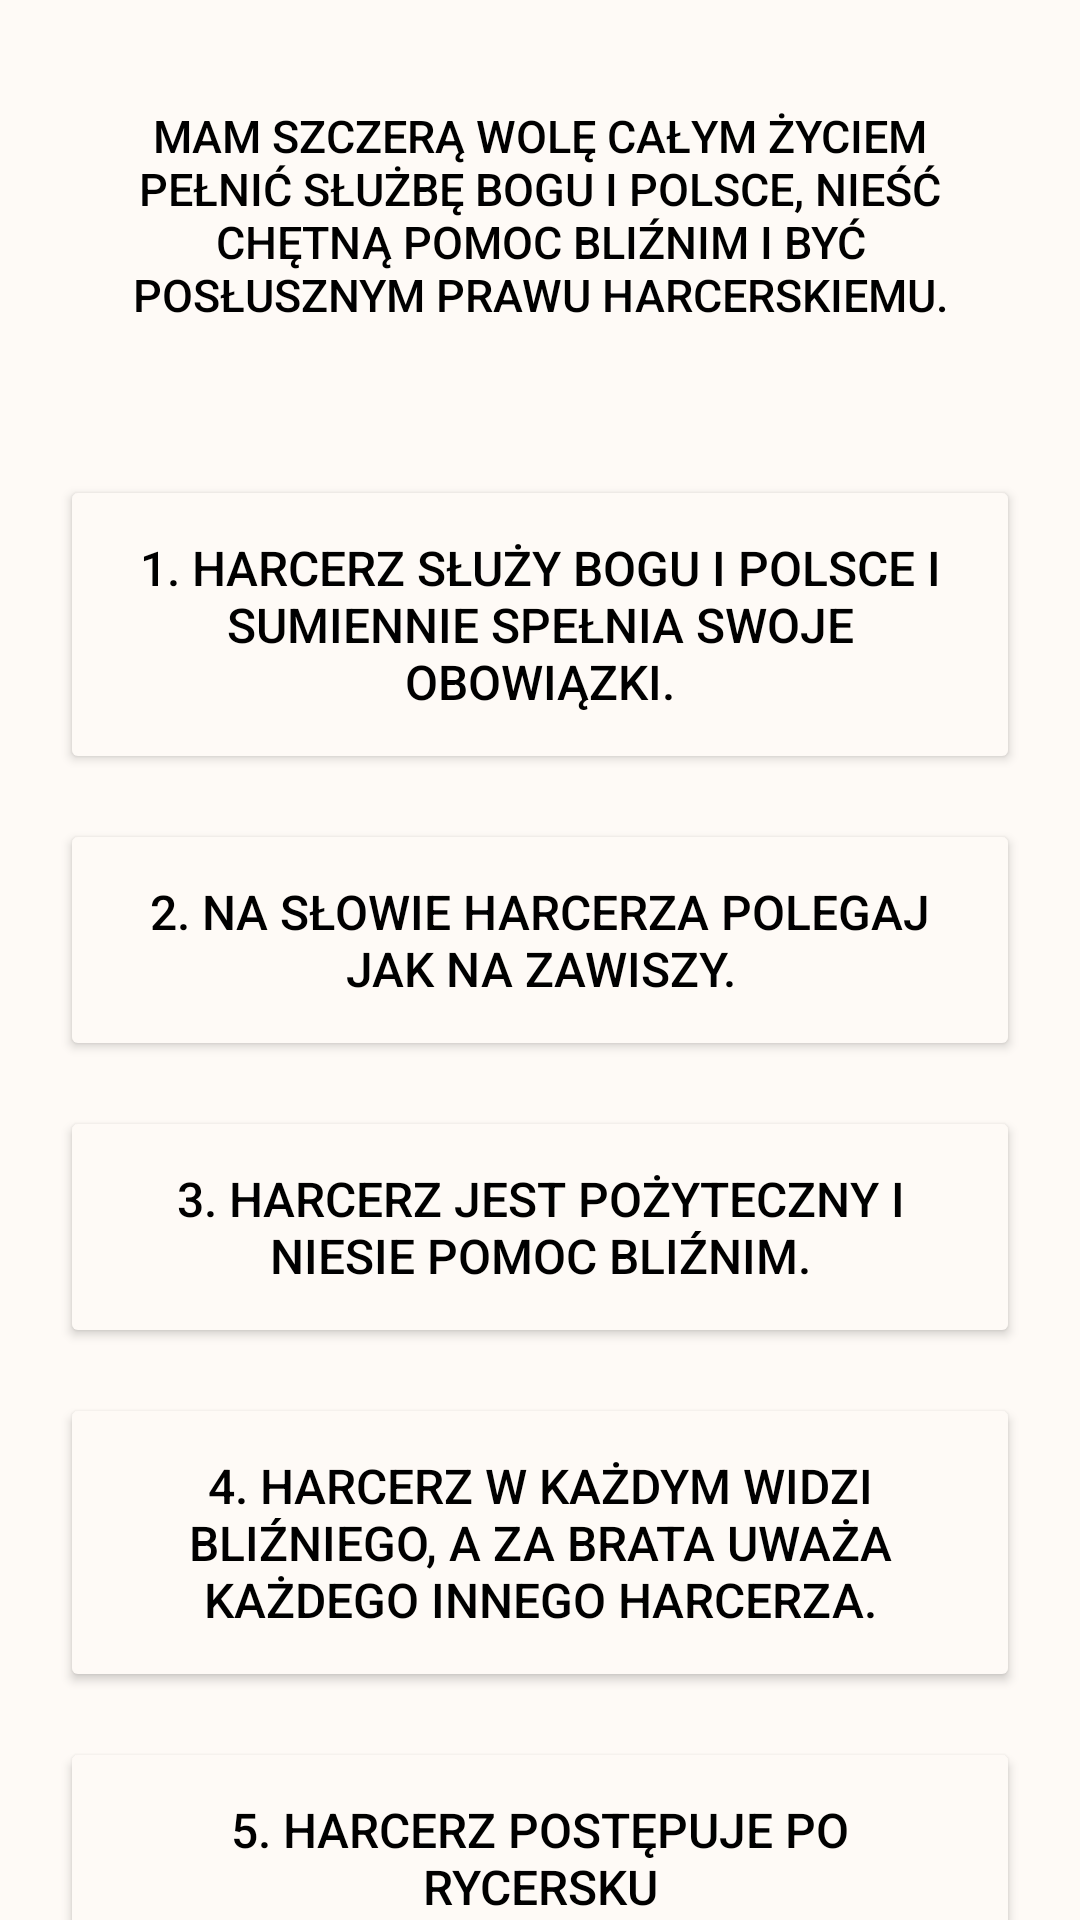

This screen was rendered from an Android layout file. Write that file and the resources it references.
<!-- AndroidManifest.xml: application theme Base.Theme._9GDH -->
<!-- res/layout/fragment_prawo.xml -->
<?xml version="1.0" encoding="utf-8"?>
<androidx.constraintlayout.widget.ConstraintLayout xmlns:android="http://schemas.android.com/apk/res/android"
    xmlns:app="http://schemas.android.com/apk/res-auto"
    xmlns:tools="http://schemas.android.com/tools"
    android:layout_width="match_parent"
    android:layout_height="match_parent"
    tools:context=".PrawoFragment"
    style="@style/fragmentStyle"
    android:orientation="vertical">

    <android.widget.Button
        android:id="@+id/bgDesc_Button_PrawoFragment"
        android:layout_width="match_parent"
        android:layout_height="match_parent"
        android:alpha="0.5"
        android:background="#000000"
        android:elevation="10dp"
        android:visibility="gone"
        app:layout_constraintBottom_toTopOf="parent"
        app:layout_constraintEnd_toEndOf="parent"
        app:layout_constraintStart_toStartOf="parent"
        app:layout_constraintTop_toBottomOf="parent"/>

    <ScrollView
        android:id="@+id/scrollView1_PrawoFragment"
        android:layout_width="match_parent"
        android:layout_height="0dp"
        android:layout_weight="2"
        app:layout_constraintEnd_toEndOf="parent"
        app:layout_constraintStart_toStartOf="parent"
        app:layout_constraintTop_toTopOf="parent"
        android:scrollbars="none">

        <LinearLayout
            android:layout_width="match_parent"
            android:layout_height="wrap_content"
            android:orientation="vertical">

            <Button
                android:id="@+id/przyzeczenie_Button_PrawoFragment"
                style="@style/buttonBottomStyle"
                android:layout_width="match_parent"
                android:layout_height="wrap_content"
                android:text="@string/mam_szczer_wol_ca_ym_yciem_pe_ni_s_u_b_bogu_i_polsce_nie_ch_tn_pomoc_bli_nim_i_by_pos_usznym_prawu_harcerskiemu"
                android:textSize="15sp"
                android:background="@drawable/rec_rad_20dp"/>


            <Button
                android:id="@+id/one_Button_PrawoFragment"
                style="@style/buttonBackgroundStyle"
                android:layout_marginBottom="0dp"
                android:textSize="@dimen/text_regular_size"
                android:layout_width="match_parent"
                android:layout_height="wrap_content"
                android:text="@string/_1_harcerz_s_u_y_bogu_i_polsce_i_sumiennie_spe_nia_swoje_obowi_zki" />

            <Button
                android:id="@+id/two_Button_PrawoFragment"
                style="@style/buttonBackgroundStyle"
                android:layout_marginBottom="0dp"
                android:textSize="@dimen/text_regular_size"
                android:layout_width="match_parent"
                android:layout_height="wrap_content"
                android:text="@string/_2_na_s_owie_harcerza_polegaj_jak_na_zawiszy" />

            <Button
                android:id="@+id/three_Button_PrawoFragment"
                style="@style/buttonBackgroundStyle"
                android:layout_marginBottom="0dp"
                android:textSize="@dimen/text_regular_size"
                android:layout_width="match_parent"
                android:layout_height="wrap_content"
                android:text="@string/_3_harcerz_jest_po_yteczny_i_niesie_pomoc_bli_nim" />

            <Button
                android:id="@+id/four_Button_PrawoFragment"
                style="@style/buttonBackgroundStyle"
                android:layout_marginBottom="0dp"
                android:textSize="@dimen/text_regular_size"
                android:layout_width="match_parent"
                android:layout_height="wrap_content"
                android:text="@string/_4_harcerz_w_ka_dym_widzi_bli_niego_a_za_brata_uwa_a_ka_dego_innego_harcerza" />

            <Button
                android:id="@+id/five_Button_PrawoFragment"
                style="@style/buttonBackgroundStyle"
                android:layout_marginBottom="0dp"
                android:textSize="@dimen/text_regular_size"
                android:layout_width="match_parent"
                android:layout_height="wrap_content"
                android:text="@string/_5_harcerz_post_puje_po_rycersku" />

            <Button
                android:id="@+id/six_Button_PrawoFragment"
                style="@style/buttonBackgroundStyle"
                android:layout_marginBottom="0dp"
                android:textSize="@dimen/text_regular_size"
                android:layout_width="match_parent"
                android:layout_height="wrap_content"
                android:text="@string/_6_harcerz_mi_uje_przyrod_i_stara_si_j_pozna" />

            <Button
                android:id="@+id/seven_Button_PrawoFragment"
                style="@style/buttonBackgroundStyle"
                android:layout_marginBottom="0dp"
                android:textSize="@dimen/text_regular_size"
                android:layout_width="match_parent"
                android:layout_height="wrap_content"
                android:text="@string/_7_harcerz_jest_karny_i_pos_uszny_rodzicom_i_wszystkim_swoim_prze_o_onym" />

            <Button
                android:id="@+id/eight_Button_PrawoFragment"
                style="@style/buttonBackgroundStyle"
                android:layout_marginBottom="0dp"
                android:textSize="@dimen/text_regular_size"
                android:layout_width="match_parent"
                android:layout_height="wrap_content"
                android:text="@string/_8_harcerz_jest_zawsze_pogodny" />

            <Button
                android:id="@+id/nine_Button_PrawoFragment"
                style="@style/buttonBackgroundStyle"
                android:layout_marginBottom="0dp"
                android:textSize="@dimen/text_regular_size"
                android:layout_width="match_parent"
                android:layout_height="wrap_content"
                android:text="@string/_9_harcerz_jest_oszcz_dny_i_ofiarny" />

            <Button
                android:id="@+id/ten_Button_PrawoFragment"
                style="@style/buttonBackgroundStyle"
                android:layout_marginBottom="0dp"
                android:textSize="@dimen/text_regular_size"
                android:layout_width="match_parent"
                android:layout_height="wrap_content"
                android:text="@string/_10_harcerz_jest_czysty_w_my_li_mowie_i_uczynkach_nie_pali_tytoniu_i_nie_pije_napoj_w_alkoholowych" />
        </LinearLayout>
    </ScrollView>

    <LinearLayout
        android:id="@+id/desc_LinearLayout_PrawoFragment"
        android:layout_width="match_parent"
        android:layout_height="500dp"
        android:layout_weight="3"
        style="frameBottomTopCornersStyle"
        android:visibility="gone"
        app:layout_constraintBottom_toBottomOf="parent"
        app:layout_constraintEnd_toEndOf="parent"
        app:layout_constraintStart_toStartOf="parent"
        android:elevation="20dp">

        <ScrollView
            style="@style/frameBottomTopCornersStyle"
            android:layout_width="match_parent"
            android:layout_height="wrap_content"
            android:scrollbars="none">

            <LinearLayout
                android:layout_width="match_parent"
                android:layout_height="wrap_content"
                android:orientation="vertical">

                <TextView
                    style="@style/textViewBigStyle"
                    android:layout_width="match_parent"
                    android:layout_height="wrap_content"
                    android:text="@string/komentarz" />

                <TextView
                    android:id="@+id/desc_TextView_PrawoFragment"
                    style="@style/textViewRegularStyle"
                    android:layout_width="match_parent"
                    android:layout_height="wrap_content" />

            </LinearLayout>
        </ScrollView>
    </LinearLayout>
</androidx.constraintlayout.widget.ConstraintLayout>
<!-- resources referenced by this layout -->
<resources>
  <dimen name="text_regular_size">16sp</dimen>
  <string name="_10_harcerz_jest_czysty_w_my_li_mowie_i_uczynkach_nie_pali_tytoniu_i_nie_pije_napoj_w_alkoholowych">10. Harcerz jest czysty w myśli, mowie i uczynkach, nie pali tytoniu i nie pije napojów alkoholowych.</string>
  <string name="_1_harcerz_s_u_y_bogu_i_polsce_i_sumiennie_spe_nia_swoje_obowi_zki">1. Harcerz służy Bogu i Polsce i sumiennie spełnia swoje obowiązki.</string>
  <string name="_2_na_s_owie_harcerza_polegaj_jak_na_zawiszy">2. Na słowie harcerza polegaj jak na Zawiszy.</string>
  <string name="_3_harcerz_jest_po_yteczny_i_niesie_pomoc_bli_nim">3. Harcerz jest pożyteczny i niesie pomoc bliźnim.</string>
  <string name="_4_harcerz_w_ka_dym_widzi_bli_niego_a_za_brata_uwa_a_ka_dego_innego_harcerza">4. Harcerz w każdym widzi bliźniego, a za brata uważa każdego innego harcerza.</string>
  <string name="_5_harcerz_post_puje_po_rycersku">5. Harcerz postępuje po rycersku</string>
  <string name="_6_harcerz_mi_uje_przyrod_i_stara_si_j_pozna">6. Harcerz miłuje przyrodę i stara się ją poznać</string>
  <string name="_7_harcerz_jest_karny_i_pos_uszny_rodzicom_i_wszystkim_swoim_prze_o_onym">7. Harcerz jest karny i posłuszny rodzicom i wszystkim swoim przełożonym.</string>
  <string name="_8_harcerz_jest_zawsze_pogodny">8. Harcerz jest zawsze pogodny.</string>
  <string name="_9_harcerz_jest_oszcz_dny_i_ofiarny">9. Harcerz jest oszczędny i ofiarny</string>
  <string name="komentarz">Komentarz</string>
  <string name="mam_szczer_wol_ca_ym_yciem_pe_ni_s_u_b_bogu_i_polsce_nie_ch_tn_pomoc_bli_nim_i_by_pos_usznym_prawu_harcerskiemu">Mam szczerą wolę całym życiem pełnić służbę Bogu i Polsce, nieść chętną pomoc bliźnim i być posłusznym Prawu Harcerskiemu.</string>
  <style name="buttonBackgroundStyle" parent="buttonGenericStyle">
          <item name="android:textColor">@color/text_light</item>
          <item name="android:backgroundTint">@color/bg_light</item>
      </style>
  <style name="buttonBottomStyle" parent="buttonGenericStyle">
          <item name="android:textColor">@color/text_light</item>
          <item name="backgroundTint">@color/bottom_layer_light</item>
      </style>
  <style name="fragmentStyle">
          <item name="android:background">@color/bg_light</item>
      </style>
  <style name="frameBottomTopCornersStyle">
          <item name="android:background">@drawable/rec_rad_20dp_top</item>
          <item name="android:backgroundTint">@color/bottom_layer_light</item>
      </style>
  <style name="textViewRegularStyle" parent="genericTextViewStyle">
          <item name="android:textSize">@dimen/text_regular_size</item>
          <item name="android:textColor">@color/text_hint_light</item>
          <item name="android:textAlignment">textStart</item>
      </style>
  <style name="Base.Theme._9GDH" parent="Theme.Material3.DayNight.NoActionBar">
  
      </style>
  <color name="text_light">#FF000000</color>
  <color name="bg_light">#FEFAF6</color>
  <color name="bottom_layer_light">#EADBC8</color>
  <!-- drawable rec_rad_20dp_top (drawable) -->
  <?xml version="1.0" encoding="utf-8"?>
  <shape xmlns:android="http://schemas.android.com/apk/res/android" android:shape="rectangle">
      <corners android:topLeftRadius="20dp" android:topRightRadius="20dp"/>
      <solid android:color="@color/bg_dark"/>
  </shape>
  <dimen name="text_large_size">23sp</dimen>
  <color name="text_hint_light">#696969</color>
  <string name="default_button">Default Button</string>
  <dimen name="padding_regular">20dp</dimen>
  <color name="bg_dark">#222831</color>
  <string name="greeting">siema siema</string>
  <color name="accent_light">#102C57</color>
  <dimen name="margin_regular_vertical">15dp</dimen>
  <dimen name="margin_regular_horizontal">20dp</dimen>
</resources>
